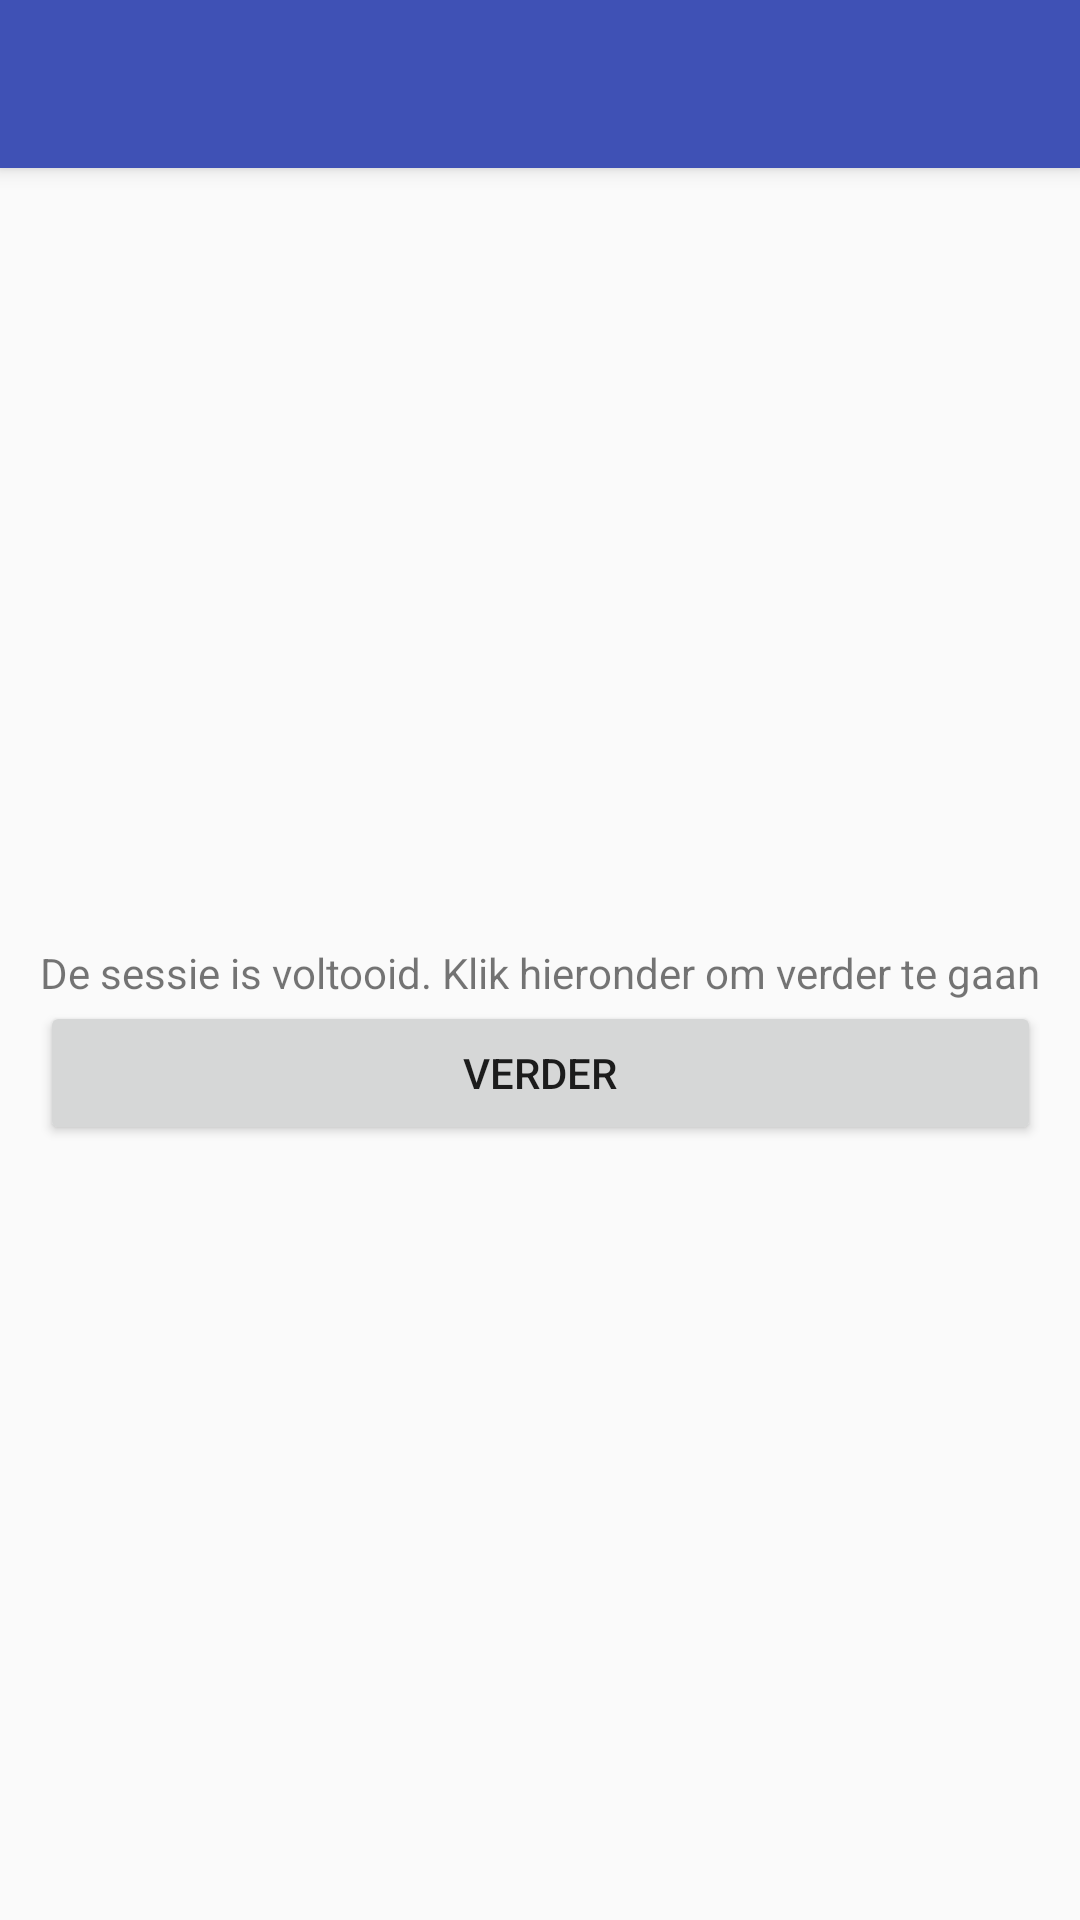

Android layout source for this screen:
<!-- AndroidManifest.xml: application theme AppTheme -->
<!-- res/layout/activity_sessie_einde.xml -->
<?xml version="1.0" encoding="utf-8"?>
<android.support.design.widget.CoordinatorLayout xmlns:android="http://schemas.android.com/apk/res/android"
    xmlns:app="http://schemas.android.com/apk/res-auto"
    xmlns:tools="http://schemas.android.com/tools"
    android:layout_width="match_parent"
    android:layout_height="match_parent"
    tools:context=".activities.SessieEinde">

    <android.support.design.widget.AppBarLayout
        android:layout_width="match_parent"
        android:layout_height="wrap_content"
        android:theme="@style/AppTheme.AppBarOverlay">

        <android.support.v7.widget.Toolbar
            android:id="@+id/toolbar"
            android:layout_width="match_parent"
            android:layout_height="?attr/actionBarSize"
            android:background="?attr/colorPrimary"
            app:popupTheme="@style/AppTheme.PopupOverlay" />

    </android.support.design.widget.AppBarLayout>

    <include layout="@layout/content_sessie_einde" />
</android.support.design.widget.CoordinatorLayout>
<!-- res/layout/content_sessie_einde.xml (included above) -->
<?xml version="1.0" encoding="utf-8"?>
<android.support.constraint.ConstraintLayout xmlns:android="http://schemas.android.com/apk/res/android"
    xmlns:app="http://schemas.android.com/apk/res-auto"
    xmlns:tools="http://schemas.android.com/tools"
    android:layout_width="match_parent"
    android:layout_height="match_parent"
    app:layout_behavior="@string/appbar_scrolling_view_behavior"
    tools:context=".activities.SessieEinde"
    tools:showIn="@layout/activity_sessie_einde">

    <LinearLayout
        android:layout_width="wrap_content"
        android:layout_height="wrap_content"
        android:layout_gravity="center"
        android:id="@+id/layout_parent"
        android:orientation="vertical"
        app:layout_constraintBottom_toBottomOf="parent"
        app:layout_constraintLeft_toLeftOf="parent"
        app:layout_constraintRight_toRightOf="parent"
        app:layout_constraintTop_toTopOf="parent" >

        <LinearLayout
            android:layout_width="wrap_content"
            android:layout_height="wrap_content"
            android:layout_gravity="center"
            android:id="@+id/layout_main"
            android:orientation="vertical"
            app:layout_constraintBottom_toBottomOf="parent"
            app:layout_constraintLeft_toLeftOf="parent"
            app:layout_constraintRight_toRightOf="parent"
            app:layout_constraintTop_toTopOf="parent" >

            <TextView
                android:id="@+id/textViewWoord"
                android:layout_width="wrap_content"
                android:layout_height="wrap_content"
                android:text="@string/einde_sessie"
                app:layout_constraintBottom_toBottomOf="parent"
                app:layout_constraintLeft_toLeftOf="parent"
                app:layout_constraintRight_toRightOf="parent"
                app:layout_constraintTop_toTopOf="parent" />
        </LinearLayout>

        <Button
            android:layout_width="fill_parent"
            android:layout_height="wrap_content"
            android:text="Verder"
            android:onClick="onClickVerder"/>


    </LinearLayout>

</android.support.constraint.ConstraintLayout>
<!-- resources referenced by this layout -->
<resources>
  <string name="einde_sessie">De sessie is voltooid. Klik hieronder om verder te gaan</string>
  <style name="AppTheme.AppBarOverlay" parent="ThemeOverlay.AppCompat.Dark.ActionBar" />
  <style name="AppTheme.PopupOverlay" parent="ThemeOverlay.AppCompat.Light" />
  <style name="AppTheme" parent="Theme.AppCompat.Light.DarkActionBar">
          
          <item name="colorPrimary">@color/colorPrimary</item>
          <item name="colorPrimaryDark">@color/colorPrimaryDark</item>
          <item name="colorAccent">@color/colorAccent</item>
      </style>
  <color name="colorPrimary">#3F51B5</color>
  <color name="colorPrimaryDark">#303F9F</color>
  <color name="colorAccent">#FF4081</color>
</resources>
